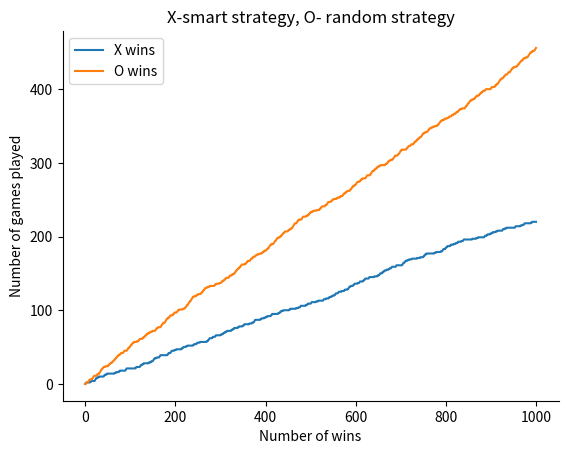

Reproduce this figure in Python.
import pandas as pd  # noqa F401   
import numpy as np  # noqa F401
import string  # noqa F401
import random  # noqa F401


class tictactoe:  # Main Class
    def __init__(self):  # Initialises new array for board
        self.board = []
        self.players = {-1:'O', 1:'X'}

    def setBoard(self):  # Sets the 3 rows into a 2-D array
        self.board = np.tile(0, (3,3))

    def firstTurn(self):  # Determines the 1st turn being either 'X' or 'O'
        first = np.random.choice([-1, 1])
        return first

    def placement(self, row, col, computer):
        # Sets the row and column position from the computer input
        self.board[row][col] = computer

    def winner(self, player):
        # checking on row
        if player*3 in np.sum(self.board, axis=0):
            return True

        # # Checking on columns
        if player*3 in np.sum(self.board, axis=1):
            return True
        # Checking the diagonal1
        if player*3 == np.trace(self.board):
            return True
        # checking the diagonal 2
        if player*3 == np.trace(np.rot90(self.board)):
            return True

    def is_board_filled(self):
        if np.where(self.board == 0)[0].shape == 0:
            # no more spaces
            return True
        elif np.where(self.board == 0)[0].shape != 0:
            # there are more spaces
            return False

##########################################################################################

    def swap_player_turn(self, player):
        return player*-1

    def showBoard(self):  # Visual display for board when called
        # convert matrix to 'X' and 'O'
        pieces = {1:'X', -1:'O', 0: '-'}
        for row in self.board:
            for item in row:
                print(pieces[item],  end=" ")
            print()
            
    def free_space(self):
        # this strategy is choosing the move in a random way
        free=True
        while free==True:
            row = random.randint(0, 2)
            col = random.randint(0, 2)
            if self.board[row][col]==0:
                free=False
                return row, col
                break
    
    def strategy1(self, player):
        #checking for rows and columns which have 2 same pieces
        #so that the next move will be in the 3rd free space (for either player)

        # checking on columns
        if np.abs(player)*2 in np.abs(np.sum(self.board, axis=0)):
            # get column(s) with 2 
            row_idy = np.argwhere(np.abs(np.sum(self.board, axis=0) )== np.abs(player)*2 ).squeeze()
            # sample column in the case there is more than 2
            idy = int([np.random.choice(row_idy) if row_idy.shape != () else row_idy][0])
            # get the row axis
            idx = np.argwhere(self.board[:,idy] == 0)[0][0]
            return idx, idy

        # checking on rows
        if np.abs(player)*2 in np.abs(np.sum(self.board, axis=1)):
            # get row(s) with 2
            row_idx = np.argwhere(np.abs(np.sum(self.board, axis=1) )== np.abs(player)*2).squeeze()
            # sample row in the case there is more than 2
            idx = int([np.random.choice(row_idx) if row_idx.shape != () else row_idx][0])
            # add the final piece for winning move
            idy = np.argwhere(self.board[idx,:] == 0)[0][0]
            return idx, idy

        # checking on diagonal1
        if np.abs(player)*2 == np.abs(np.trace(self.board)):
            # get diagonal(s) with 2
            if self.board[0][0] == 0:
                idx, idy = 0, 0
            elif self.board[2][2]==0:
                idx, idy = 2, 2
            else:
                idx, idy=1,1
            return idx, idy

        # checking on diagonal2
        if np.abs(player)*2 ==np.abs( np.trace(np.rot90(self.board))):
            # get diagonal(s) with 2
            if self.board[0][2] == 0:
                idx, idy = 0, 2
            elif self.board[1][1]==0:
                idx, idy =1,1     
            else:
                idx, idy = 2, 0
            return idx, idy

        idx, idy = self.free_space()
        return idx, idy
    
    def strategy2(self, player):
        #first move should be in a corner and the second one should be on a line
        #that has the first piece on (blocking a line for the first player)
        
        #computing a counter (as we can't use the one in the startgame function)
        counter=9
        for i in range(3):
            for j in range(3):
                if self.board[i][j]==0:
                    counter-=1
        #choosing first move to be in a corner
        if counter==0:
            row = random.randint(0,1)
            col = random.randint(0,1)
            if row==1:
                row=2
            if col==1:
                col=2
            return row, col
        elif counter==1:
            for i in range(3):
                for j in range(3):
                    if self.board[i][j]!=0:
                        break
            
            while True:
                row = random.randint(0, 2)
                col = random.randint(0, 2)
                if row== i or col==j:
                    return row, col
                elif i==j and row==col:
                    return row, col
                elif i+j==2 and row+col==2:
                    return row, col
        
        #checking for rows and columns which have 2 same pieces
        #so that the next move will be in the 3rd free space (for both players)
        #prefers to occupy a spot that wins rather one that stops the opponent from winning
        #checking rows
        a=2
        b=2
        
        # checking on columns
        if np.abs(player)*2 in np.abs( np.sum(self.board, axis=0)):
            # get column(s) with 2 
            row_idy = np.argwhere(np.abs(np.sum(self.board, axis=0)) ==np.abs( player)*2 ).squeeze()
            # sample column in the case there is more than 2
            idy = int([np.random.choice(row_idy) if row_idy.shape != () else row_idy][0])
            # get the row axis
            idx = np.argwhere(self.board[:,idy] == 0)[0][0]
            s=0
            for i in range(2):
                s+=self.board[i][idy]
            if s!=player*2:
                a,b=idx, idy
            else:
                return idx, idy

        # checking on rows
        if np.abs(player)*2 in np.abs(np.sum(self.board, axis=1)):
            # get row(s) with 2
            row_idx = np.argwhere(np.abs(np.sum(self.board, axis=1)) == np.abs(player)*2).squeeze()
            # sample row in the case there is more than 2
            idx = int([np.random.choice(row_idx) if row_idx.shape != () else row_idx][0])
            # add the final piece for winning move
            idy = np.argwhere(self.board[idx,:] == 0)[0][0]
            s=0
            for i in range(2):
                s+=self.board[idx][i]
            if s!=player*2:
                a,b=idx, idy
            else:    
                return idx, idy

        # checking on diagonal1
        if np.abs(player)*2 == np.abs(np.trace(self.board)):
            
            # get diagonal(s) with 2
            if self.board[0][0] == 0:
                idx, idy = 0, 0
            elif self.board[2][2]==0:
                idx, idy = 2, 2
            else:
                idx, idy=1,1
            if np.trace(self.board)!=player*2:
                a,b=idx,idy
            else:
                return idx, idy

        # checking on diagonal2
        if np.abs(player)*2 == np.abs(np.trace(np.rot90(self.board))):
            # get diagonal(s) with 2
            if self.board[0][2] == 0:
                idx, idy = 0, 2
            elif self.board[1][1]==0:
                idx,idy=1,1
            else:
                idx, idy = 2, 0
            if player*2!= np.trace(np.rot90(self.board)):
                a,b=idx, idy
            else:
                return idx, idy
        
        if a<2 and b<2:
            return a,b

        idx, idy = self.free_space()
        return idx, idy
    
            
    def take_turn(self, strategy, computer):
        if strategy == 'random':               
            return self.free_space()
        elif strategy == 'smart1':             
            return self.strategy1(computer)
        elif strategy == 'smart2':             
            return self.strategy2(computer)
        else:
            print ('No strategy chosen defaulting to random')
            return self.free_space()

    def startgame(self, strategyIndexX, strategyIndexO):  # Call other functions in here to run the game.
        self.__init__() # added this so you can continually initiate game

        self.setBoard()
        print(self.board)

        count = 0
        player =  self.firstTurn() # randomly get first player
        while True:
            print (self.players[player], "turn")
            strategy = strategyIndexX if player == 1 else strategyIndexO
            i, j = self.take_turn(strategy, player)
            self.placement(i, j, player)
            count += 1
            self.showBoard()

            # You can add this check only if number of turns is greater than 5 here (add a counter)
            # Check if the current player wins
            if count > 4:
                if self.winner(player):
                    print("Player", self.players[player], "wins the game!")
                    return self.players[player]
                    break
            
            # Board full
            if count == 9:
                print("Draw match!")
                break

            # Change players
            player = self.swap_player_turn(player)

        print()
        self.showBoard()


t = tictactoe()
t.startgame(3,1)

#next task: make an even better strategy, even closer to how a human in playing

#next task: make x play with random startegy and O with strategy1 and plot the sample of wins

N = 1000
a=np.zeros(N)
b=np.zeros(N)
winsX=0
winsO=0

t = tictactoe()
for i in range(1,N):
    computer=t.startgame('smart2','smart1') # first position fives strategy of X, second position gives strategy of O
    if computer:
        if computer=='X':
            winsX+=1
        else:
            winsO+=1
    a[i]=winsX
    b[i]=winsO

from matplotlib import pyplot as plt
import matplotlib as mpl
mpl.rcParams['axes.spines.right'] = False
mpl.rcParams['axes.spines.top'] = False
    
plt.plot(range(N), a, label='X wins')
plt.plot(range(N), b, label='O wins')
plt.xlabel('Number of wins')
plt.ylabel('Number of games played')
plt.title('X-smart strategy, O- random strategy')
plt.legend()
